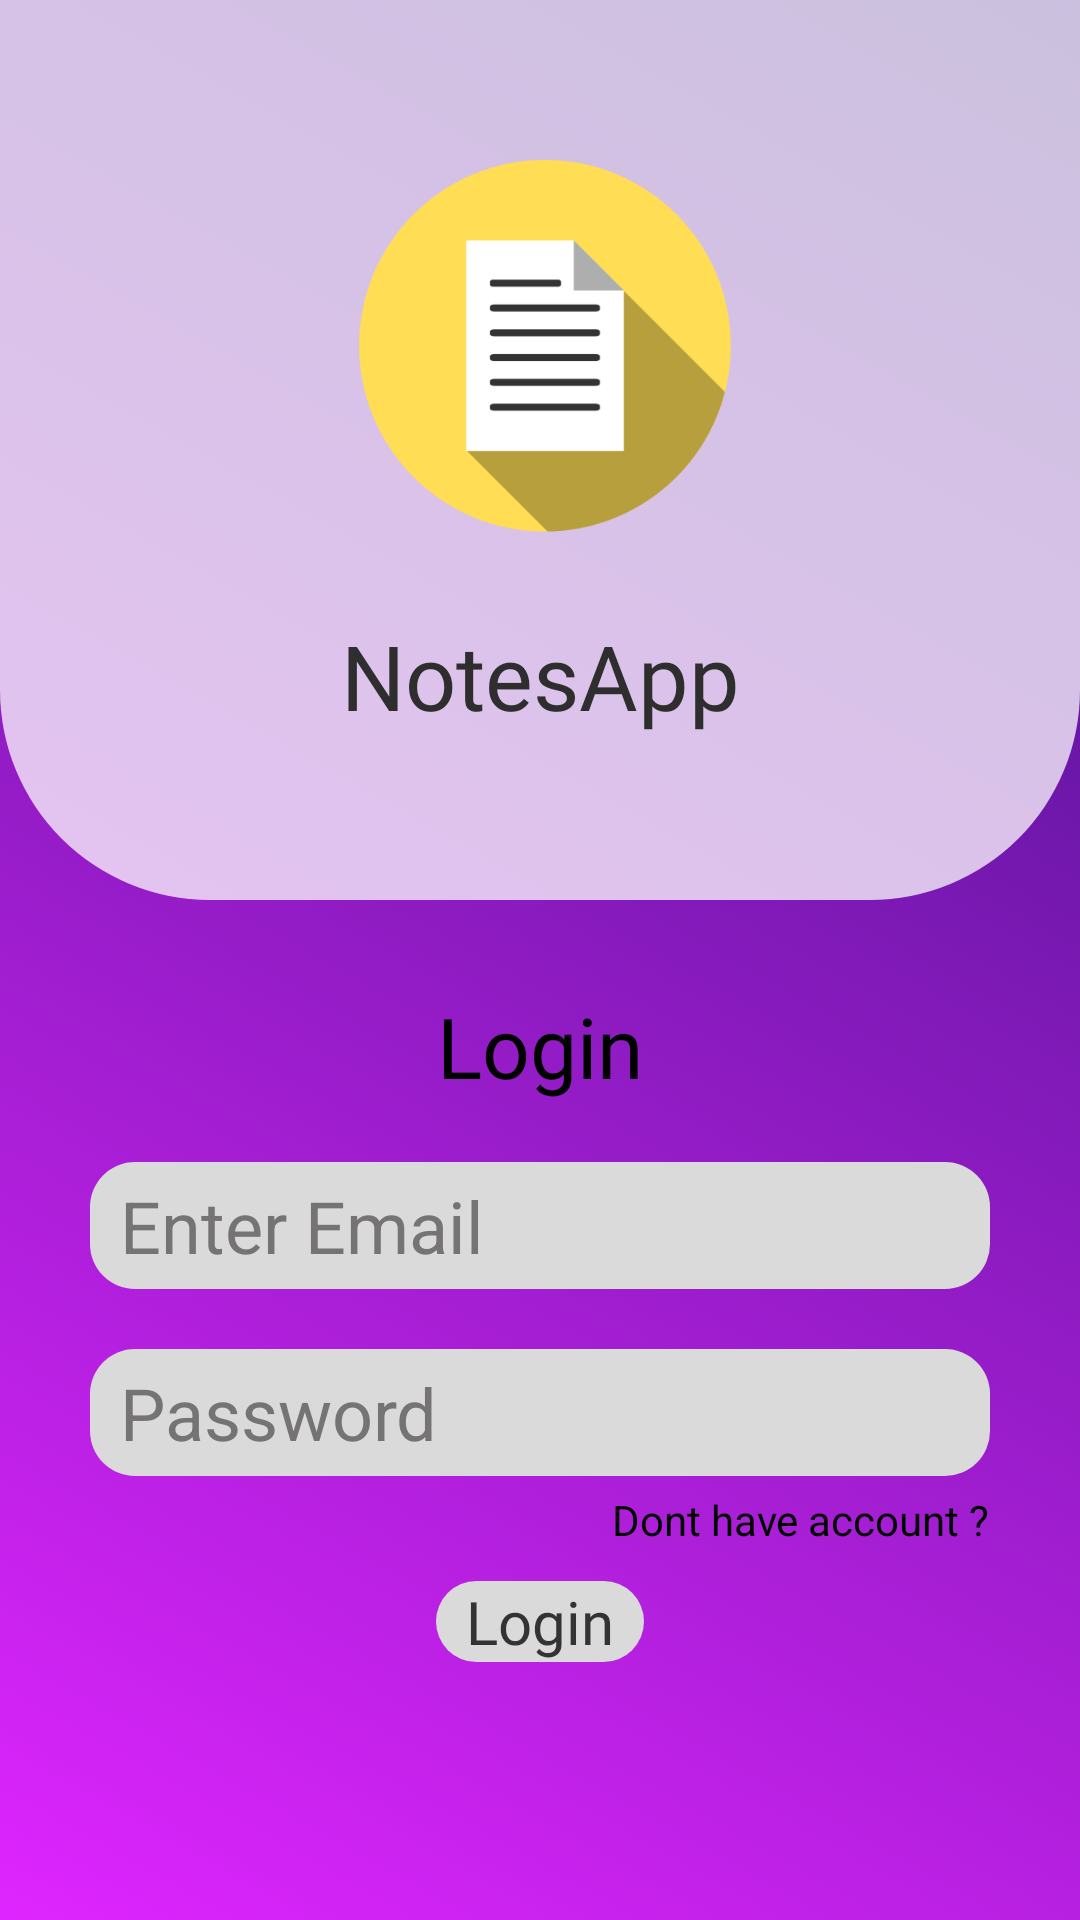

Produce the Android XML layout that renders to this screen, including the resource entries it uses.
<!-- AndroidManifest.xml: application theme Theme.NotesApp -->
<!-- res/layout/activity_login.xml -->
<?xml version="1.0" encoding="utf-8"?>
<androidx.constraintlayout.widget.ConstraintLayout xmlns:android="http://schemas.android.com/apk/res/android"
    xmlns:app="http://schemas.android.com/apk/res-auto"
    xmlns:tools="http://schemas.android.com/tools"
    android:id="@+id/constraintlayout"
    android:layout_width="match_parent"
    android:layout_height="match_parent"
    android:background="@drawable/gredientanimation"
    tools:context=".Activity.LoginActivity">

    <View
        android:id="@+id/loginview"
        android:layout_width="match_parent"
        android:layout_height="300dp"
        android:background="@drawable/viewbackgroundlogin"
        app:layout_constraintEnd_toEndOf="parent"
        app:layout_constraintStart_toStartOf="parent"
        app:layout_constraintTop_toTopOf="parent"></View>

    <ImageView
        android:id="@+id/loginimageview"
        android:layout_width="150dp"
        android:layout_height="150dp"
        android:src="@mipmap/yellowlogo"
        app:layout_constraintEnd_toEndOf="parent"
        app:layout_constraintStart_toStartOf="parent"
        android:layout_marginTop="40dp"
        app:layout_constraintTop_toTopOf="parent"></ImageView>

    <TextView
        android:id="@+id/loginapptitle"
        android:layout_width="wrap_content"
        android:layout_height="wrap_content"
        android:layout_marginTop="15dp"
        android:fontFamily="@font/bungee"
        android:text="NotesApp"
        android:textColor="#2E2E2E"
        android:textSize="30dp"
        app:layout_constraintEnd_toEndOf="parent"
        app:layout_constraintStart_toStartOf="parent"
        app:layout_constraintTop_toBottomOf="@+id/loginimageview" />

    <TextView
        android:id="@+id/logintextview"
        android:layout_width="match_parent"
        android:layout_height="wrap_content"
        android:layout_marginTop="30dp"
        android:textAlignment="center"

        android:fontFamily="@font/baloo_bhai"
        android:paddingLeft="10dp"
        android:paddingRight="10dp"
        android:text="Login"
        android:textColor="#000000"

        android:textSize="28dp"
        app:layout_constraintEnd_toEndOf="parent"
        app:layout_constraintStart_toStartOf="parent"
        app:layout_constraintTop_toBottomOf="@+id/loginview"
        android:gravity="center_horizontal" />

    <EditText

        android:id="@+id/loginemailedittext"
        android:layout_width="match_parent"
        android:layout_height="wrap_content"
        android:layout_marginLeft="30dp"
        android:layout_marginTop="20dp"
        android:textColor="#292929"
        android:layout_marginRight="30dp"
        android:background="@drawable/logintitle"
        android:hint="Enter Email"
        android:paddingLeft="10dp"
        android:paddingTop="5dp"
        android:paddingRight="5dp"
        android:paddingBottom="5dp"
        android:textColorHint="#757373"
        android:textSize="24dp"
        app:layout_constraintEnd_toEndOf="parent"
        app:layout_constraintStart_toStartOf="parent"
        app:layout_constraintTop_toBottomOf="@+id/logintextview" />

    <EditText

        android:id="@+id/loginpassowrdedittext"
        android:layout_width="match_parent"
        android:layout_height="wrap_content"
        android:layout_marginLeft="30dp"
        android:layout_marginTop="20dp"
        android:layout_marginRight="30dp"
        android:background="@drawable/logintitle"
        android:hint="Password"
        android:paddingLeft="10dp"
        android:paddingTop="5dp"
        android:textColor="#292929"
        android:paddingRight="5dp"
        android:paddingBottom="5dp"
        android:textColorHint="#757373"
        android:textSize="24dp"
        app:layout_constraintEnd_toEndOf="parent"
        app:layout_constraintStart_toStartOf="parent"
        app:layout_constraintTop_toBottomOf="@+id/loginemailedittext" />

    <TextView
        android:layout_width="wrap_content"
        android:layout_height="wrap_content"
        android:text="Dont have account ?"
        android:layout_marginRight="30dp"
        android:textColor="@color/black"
        android:layout_marginTop="5dp"
        android:id="@+id/donthaveaccount"
        app:layout_constraintEnd_toEndOf="parent"
        app:layout_constraintTop_toBottomOf="@+id/loginpassowrdedittext" />

    <TextView
        android:layout_width="wrap_content"
        android:layout_height="wrap_content"
        android:background="@drawable/logintitle"
        android:fontFamily="@font/bungee"
        android:textColor="#333333"
        android:id="@+id/loginbutton"
        android:text="Login"
        android:layout_marginTop="35dp"
        android:textSize="20dp"
        android:paddingRight="10dp"
        android:paddingLeft="10dp"
        app:layout_constraintEnd_toEndOf="parent"
        app:layout_constraintStart_toStartOf="parent"
        app:layout_constraintTop_toBottomOf="@+id/loginpassowrdedittext" />

</androidx.constraintlayout.widget.ConstraintLayout>
<!-- resources referenced by this layout -->
<resources>
  <color name="black">#FF000000</color>
  <!-- drawable gredientanimation (drawable) -->
  <?xml version="1.0" encoding="utf-8"?>
  <animation-list xmlns:android="http://schemas.android.com/apk/res/android">
  <item android:drawable="@drawable/gradient_1" android:duration="4000"></item>
  <item android:drawable="@drawable/gradient_2" android:duration="4000"></item>
  <item android:drawable="@drawable/gradient_3" android:duration="4000"></item>
  </animation-list>
  <!-- drawable logintitle (drawable) -->
  <?xml version="1.0" encoding="utf-8"?>
  <shape xmlns:android="http://schemas.android.com/apk/res/android" android:shape="rectangle">
  <corners android:radius="15dp"></corners>
      <solid android:color="#DADADA"></solid>
  </shape>
  <!-- drawable viewbackgroundlogin (drawable) -->
  <?xml version="1.0" encoding="utf-8"?>
  <layer-list xmlns:android="http://schemas.android.com/apk/res/android">
      <item><shape android:shape="rectangle">
  <solid android:color="#BCFFFFFF"></solid>
  <corners android:bottomLeftRadius="70dp"
      android:bottomRightRadius="70dp"></corners>
  
      </shape>
      </item>
  
  </layer-list>
  <!-- mipmap yellowlogo: png bitmap (mipmap-xhdpi, 14138 bytes) -->
  <style name="Theme.NotesApp" parent="Theme.MaterialComponents.DayNight.NoActionBar">
          
          <item name="colorPrimary">@color/purple_500</item>
          <item name="colorPrimaryVariant">@color/purple_700</item>
          <item name="colorOnPrimary">@color/white</item>
          
          <item name="colorSecondary">@color/teal_200</item>
          <item name="colorSecondaryVariant">@color/teal_700</item>
          <item name="colorOnSecondary">@color/black</item>
          <item name="android:textColorHint">@color/black</item>
  
          
          <item name="android:statusBarColor" tools:targetApi="l">?attr/colorPrimaryVariant</item>
          
      </style>
  <!-- drawable gradient_1 (drawable) -->
  <?xml version="1.0" encoding="utf-8"?>
  <shape xmlns:android="http://schemas.android.com/apk/res/android">
  <gradient android:angle="225"
      android:endColor="#DF25FF"
      android:startColor="#3A1183"></gradient>
  </shape>
  <!-- drawable gradient_2 (drawable) -->
  <?xml version="1.0" encoding="utf-8"?>
  <shape xmlns:android="http://schemas.android.com/apk/res/android">
  <gradient android:angle="45"
      android:endColor="#045697"
      android:startColor="#26075C"></gradient>
  </shape>
  <!-- drawable gradient_3 (drawable) -->
  <?xml version="1.0" encoding="utf-8"?>
  <shape xmlns:android="http://schemas.android.com/apk/res/android">
  <gradient android:angle="90"
      android:endColor="#006804"
      android:startColor="#00635A"></gradient>
  </shape>
  <color name="purple_500">#FF6200EE</color>
  <color name="purple_700">#FF3700B3</color>
  <color name="white">#FFFFFFFF</color>
  <color name="teal_200">#FF03DAC5</color>
  <color name="teal_700">#FF018786</color>
</resources>
